Photos from the image-classification dataset "REFERENCE_STANDARDIZED" in the GitHub repository dark-er-00/MCPA2.0. Its 3 classes are: PDF review, manual style PDF review, manual style reference.

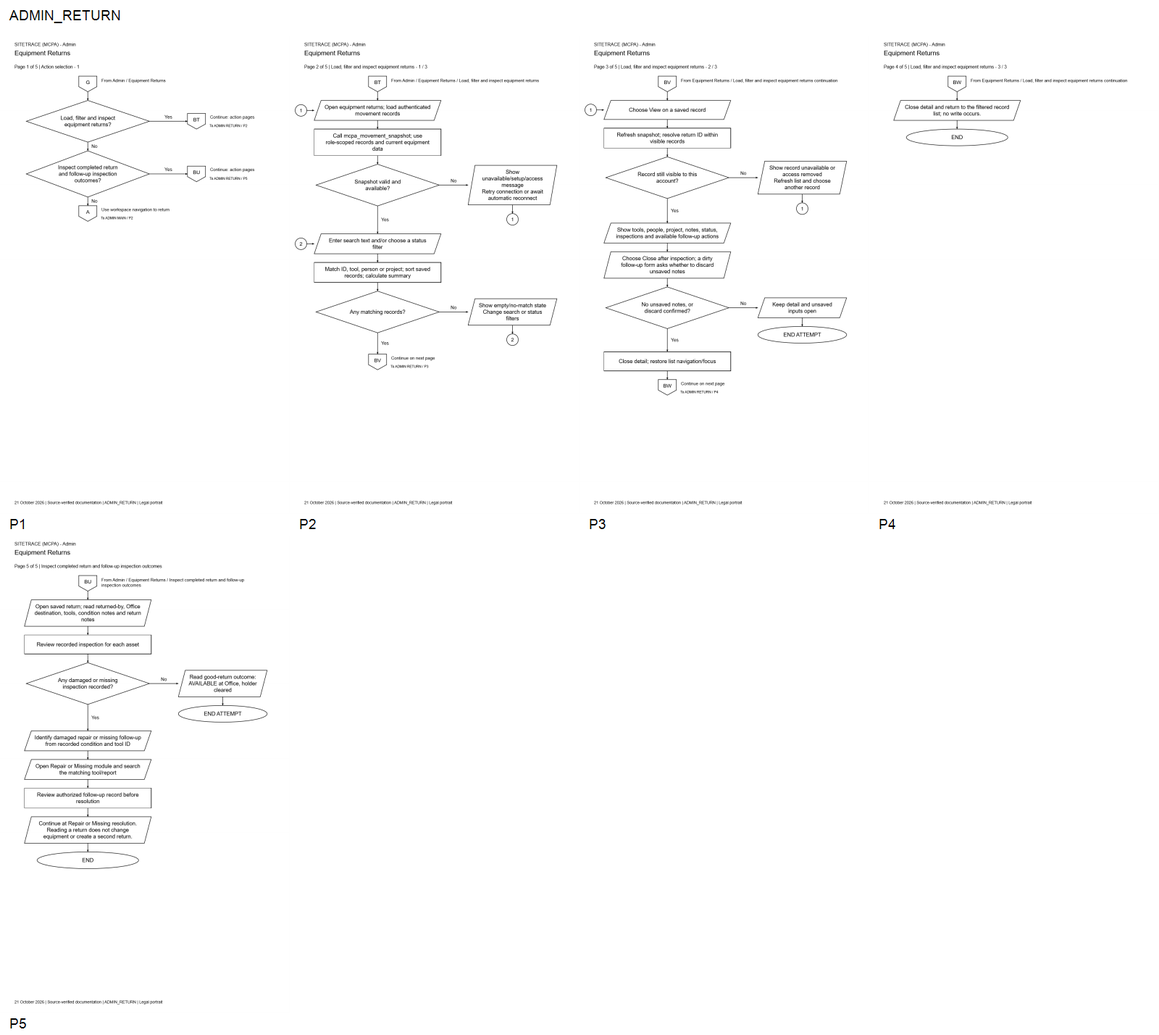
Label: PDF review

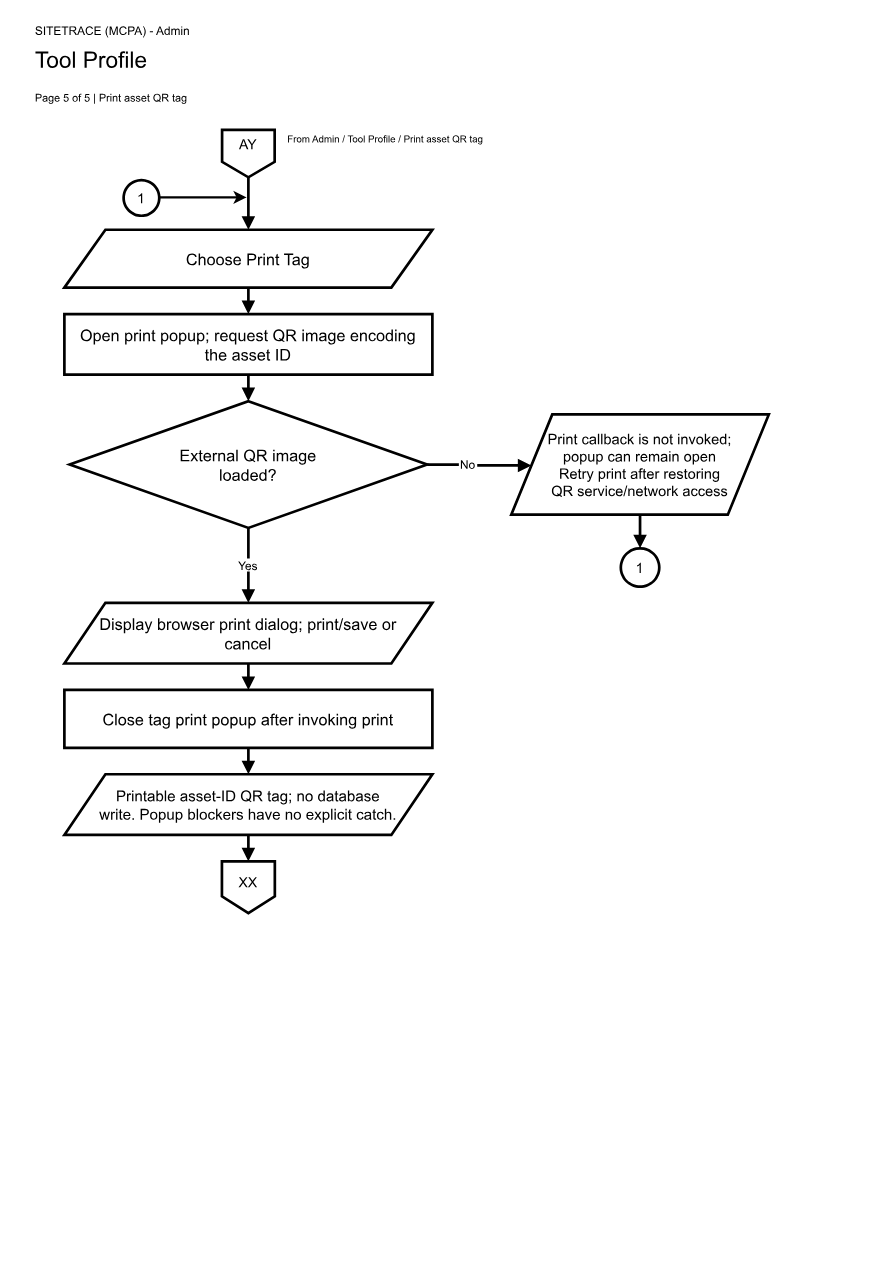
Label: manual style PDF review

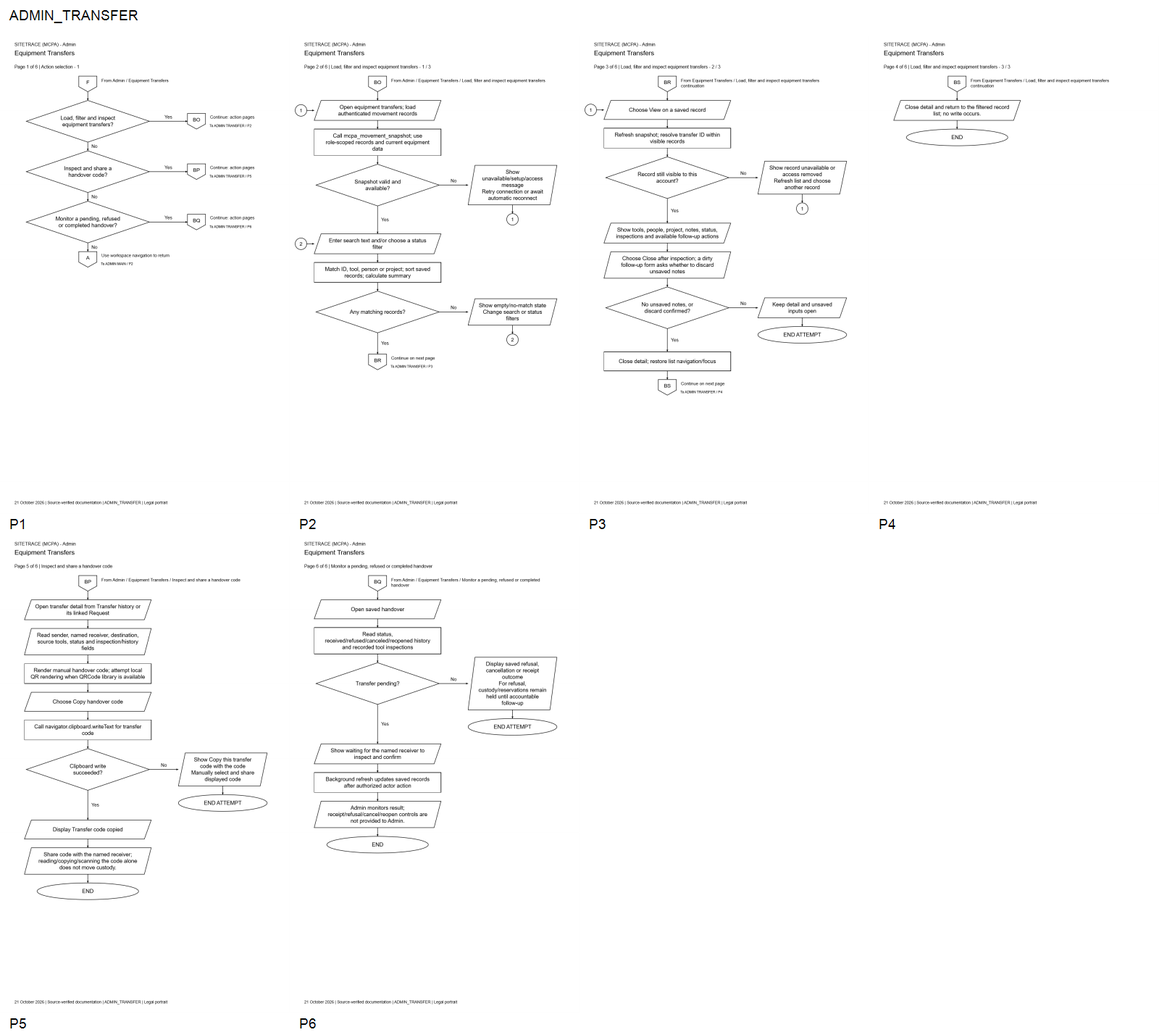
Label: PDF review

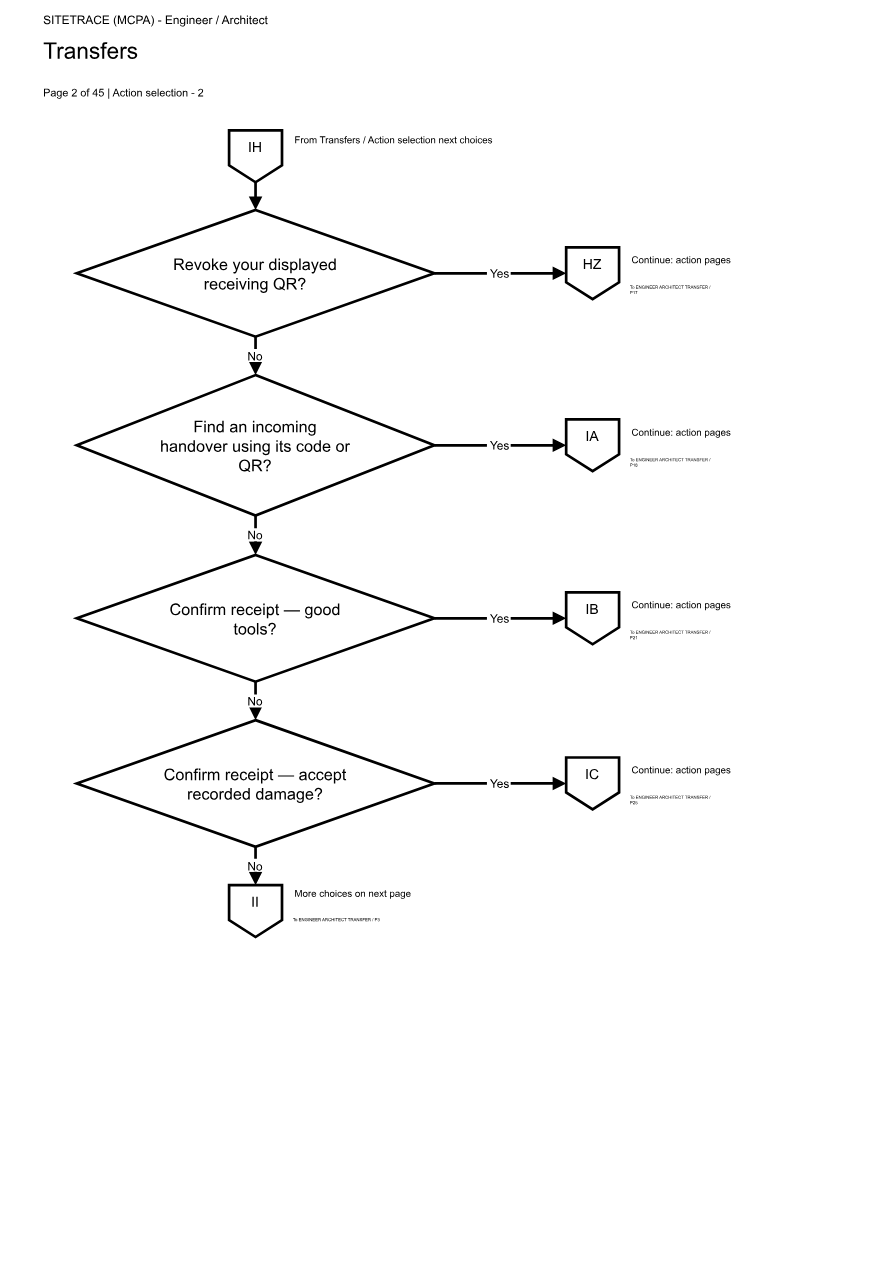
Label: manual style PDF review

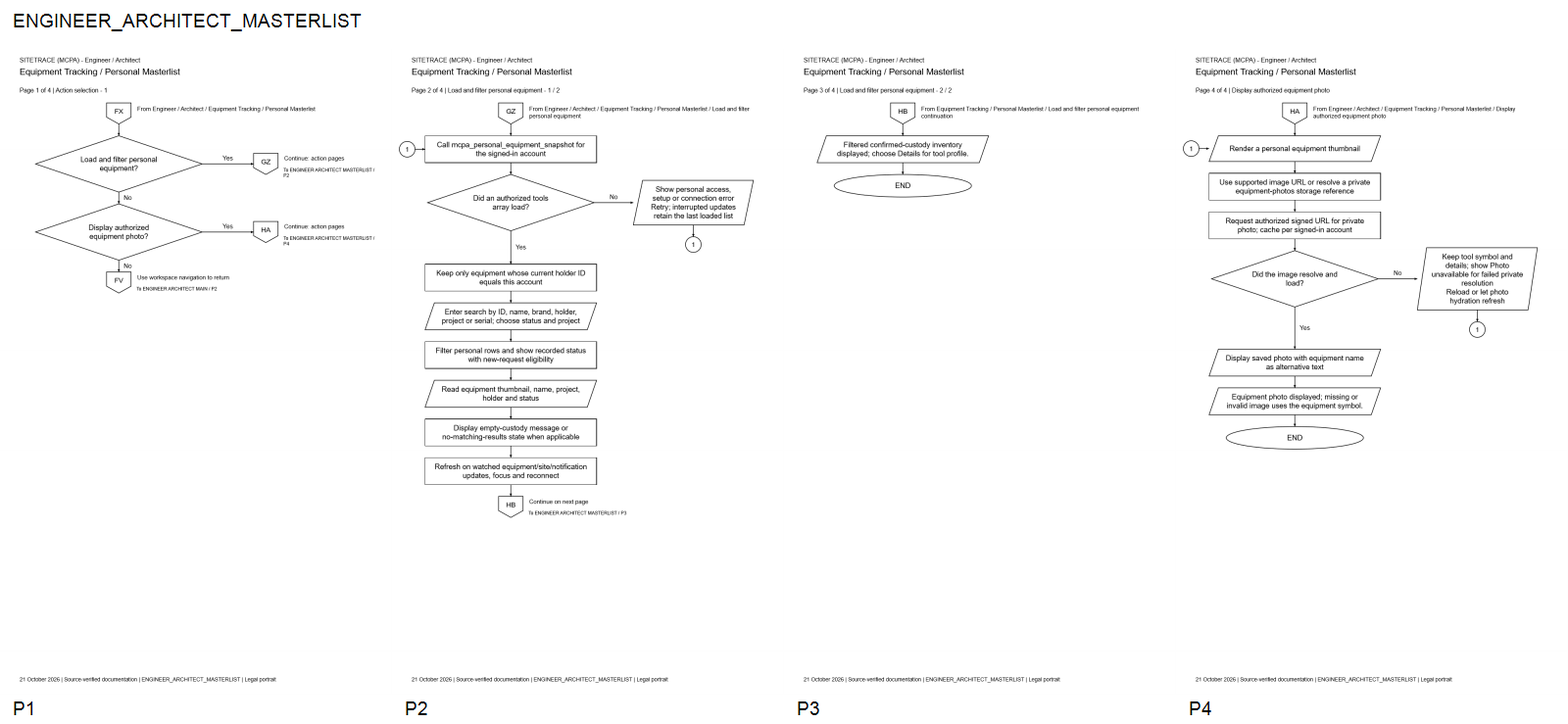
Label: PDF review

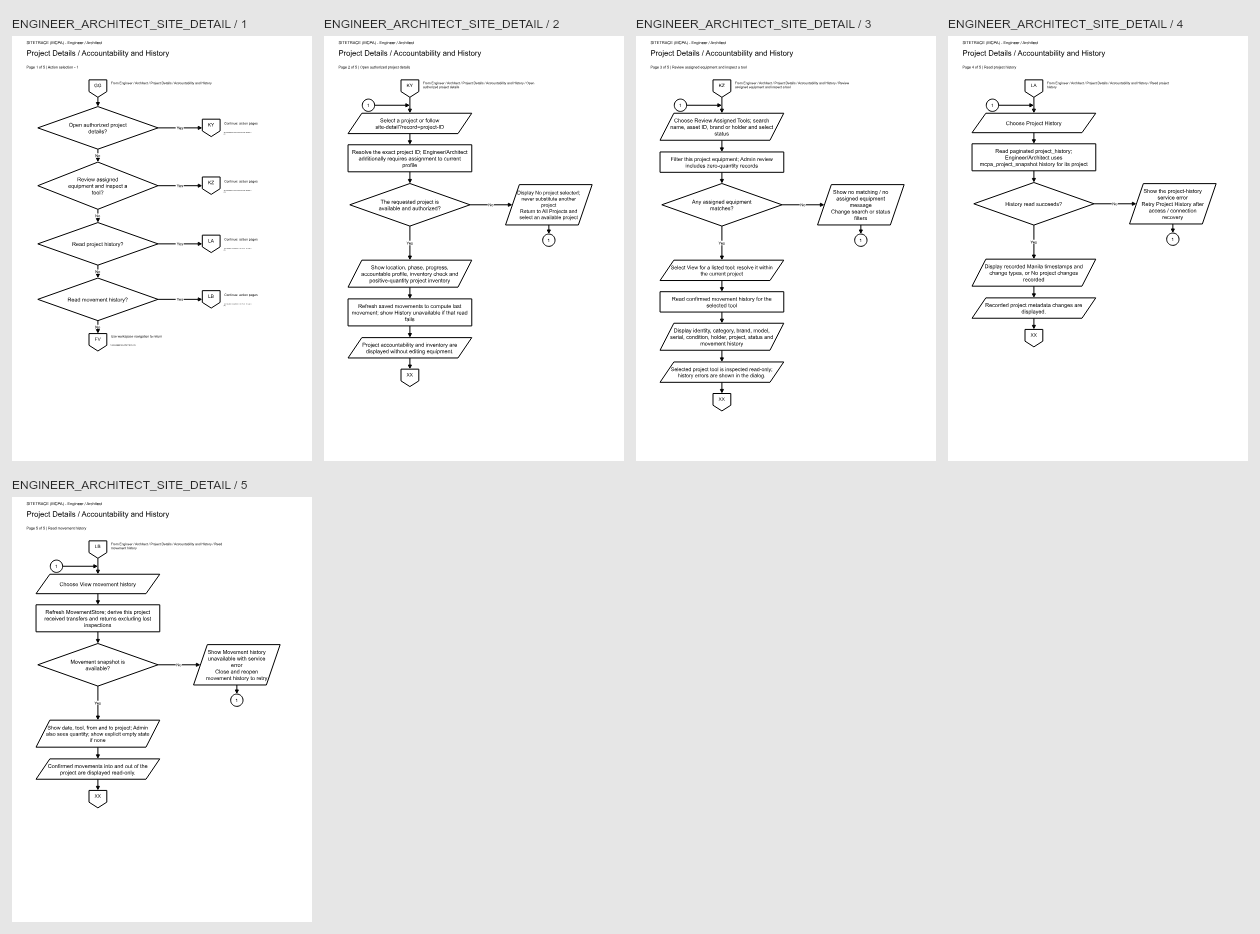
Label: manual style PDF review
